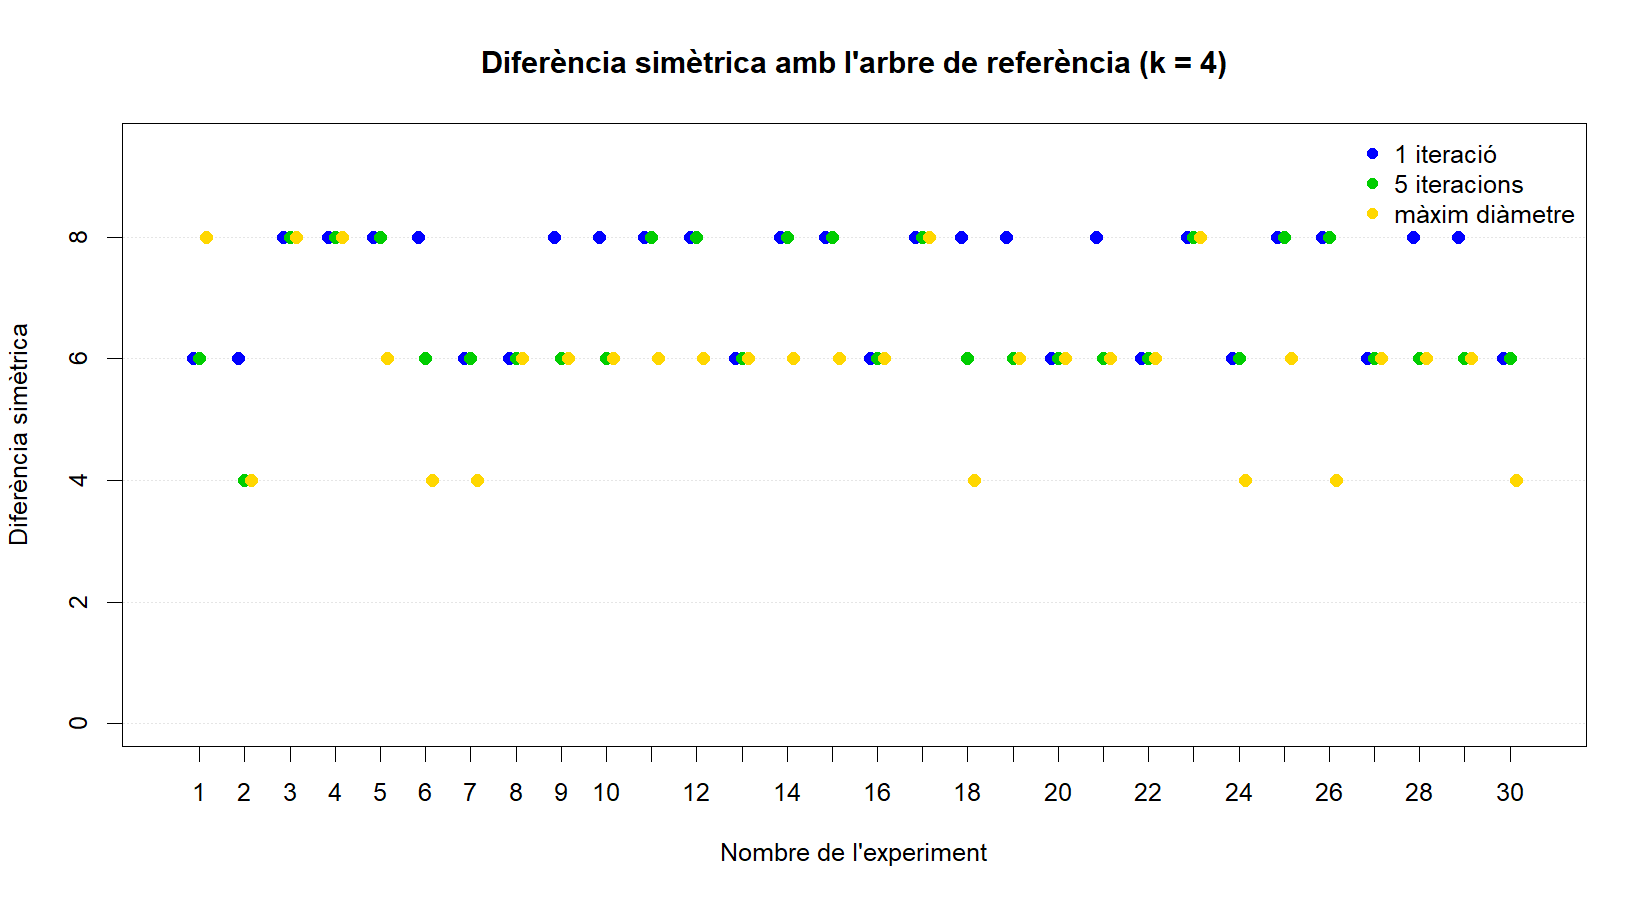

Source data for this figure (header and first rows):
prova, config, dif_sim
1, 1, 6
1, 5, 6
1, max_diam, 8
2, 1, 6
2, 5, 4
2, max_diam, 4
3, 1, 8
3, 5, 8
3, max_diam, 8
4, 1, 8
4, 5, 8
4, max_diam, 8
5, 1, 8
5, 5, 8
5, max_diam, 6
6, 1, 8
6, 5, 6
6, max_diam, 4
7, 1, 6
7, 5, 6
7, max_diam, 4
8, 1, 6
8, 5, 6
8, max_diam, 6
9, 1, 8
9, 5, 6
9, max_diam, 6
10, 1, 8
10, 5, 6
10, max_diam, 6
11, 1, 8
11, 5, 8
11, max_diam, 6
12, 1, 8
12, 5, 8
12, max_diam, 6
13, 1, 6
13, 5, 6
13, max_diam, 6
14, 1, 8
14, 5, 8
14, max_diam, 6
15, 1, 8
15, 5, 8
15, max_diam, 6
16, 1, 6
16, 5, 6
16, max_diam, 6
17, 1, 8
17, 5, 8
17, max_diam, 8
18, 1, 8
18, 5, 6
18, max_diam, 4
19, 1, 8
19, 5, 6
19, max_diam, 6
20, 1, 6
20, 5, 6
20, max_diam, 6
... 30 more rows
